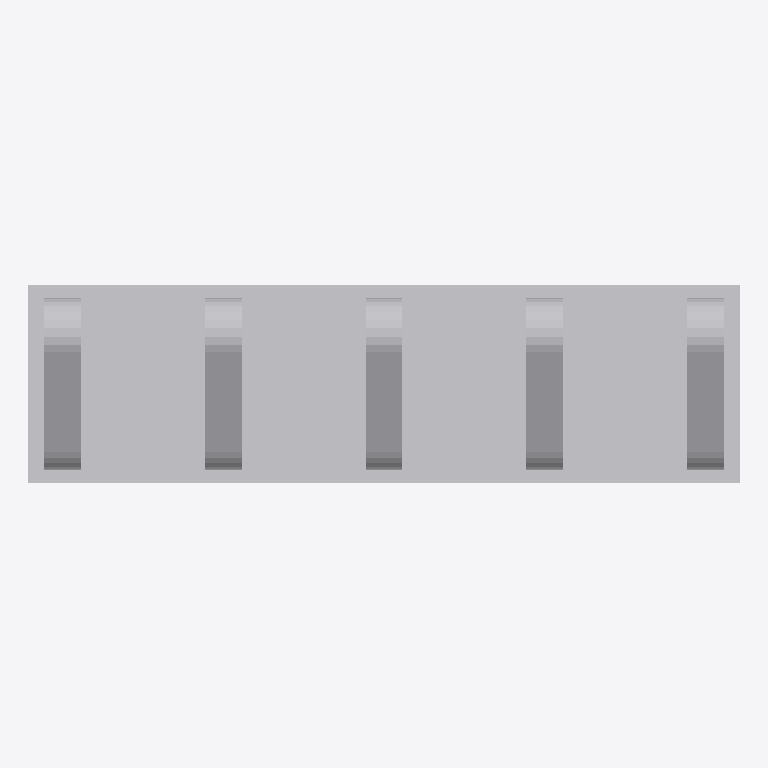
Plan cut of the same IFC building model at storey 'Port De Barcelona' (level 0.00 m, cut at 1.40 m), seen from above with north up, elements coloured by IFC class: 1 other element (light grey). No cut surface shows.
Extent 1.4 m × 0.4 m × 0.3 m (x, y, z). Storeys (1): Port De Barcelona at 0.00 m. Elements (1): 1 IfcFurnishingElement.

HEADER;
FILE_DESCRIPTION(('ViewDefinition [CoordinationView_V2.0]'),'2;1');
FILE_NAME('','',(''),(''),'','','');
FILE_SCHEMA(('IFC2X3'));
ENDSEC;
DATA;
#105=IFCPROJECT('34UKVHeH5CHvrwyycS_2aZ',$,'Port De Barcelona',$,$,'Port De Barcelona','Port De Barcelona',(#97),#92);
#130=IFCSITE('34UKVHeH5CHvrwyycS_2aX',$,'Default',$,$,#127,$,$,.ELEMENT.,(42,21,31,181945),(-71,-3,-24,-263305),0.0,$,$);
#115=IFCBUILDING('34UKVHeH5CHvrwyycS_2aY',$,'Port De Barcelona',$,$,#32,$,'Port De Barcelona',.ELEMENT.,$,$,$);
#124=IFCBUILDINGSTOREY('34UKVHeH5CHvrwyybZ1_NS',$,'Port De Barcelona',$,'Level:8mm Head',#122,$,'Port De Barcelona',.ELEMENT.,0.0);
#498=IFCFURNISHINGELEMENT('0Xm06NnJfE78XjnTwVArU6',$,'APBCN-URB-MOB-Aparcabicis_Suelo:Tipo1:267933',$,'APBCN-URB-MOB-Aparcabicis_Suelo:Tipo1',#496,#491,'267933');
ENDSEC;
